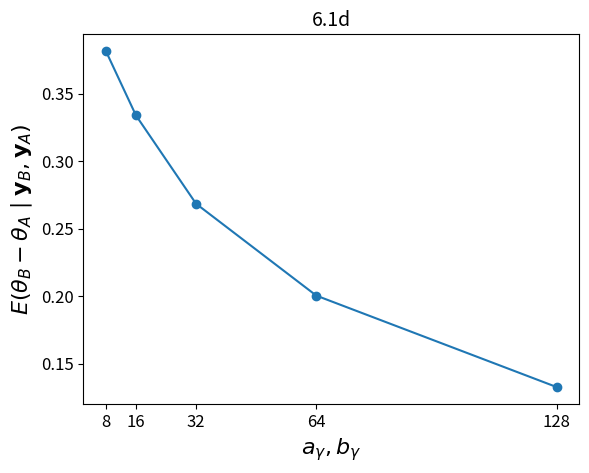

Write Python code to recreate this figure.
# HW 6, Problem 6.1

import numpy as np
from scipy.stats import gamma, poisson, bayes_mvs
from numpy.linalg import norm

import matplotlib
matplotlib.use('Agg')
import matplotlib.pyplot as plt
import sys

fname = 'hw6_1'
imgFmt = 'png'
dpi = 300
labelFontSize = 16
tickFontSize = 12
titleFontSize = 14

str_bach = (
    "1 0 0 1 2 2 1 5 2 0 0 0 0 0 0 1 1 1 0 0 0 1 1 2 1 3 2 0 0 3 0 0 0 2 "
    "1 0 2 1 0 0 1 3 0 1 1 0 2 0 0 2 2 1 3 0 0 0 1 1")
str_nobach = (
    "2 2 1 1 2 2 1 2 1 0 2 1 1 2 0 2 2 0 2 1 0 0 3 6 1 6 4 0 3 2 0 1 0 0 0 3 0 "
    "0 0 0 0 1 0 4 2 1 0 0 1 0 3 2 5 0 1 1 2 1 2 1 2 0 0 0 2 1 0 2 0 2 4 1 1 1 "
    "2 0 1 1 1 1 0 2 3 2 0 2 1 3 1 3 2 2 3 2 0 0 0 1 0 0 0 1 2 0 3 3 0 1 2 2 2 "
    "0 6 0 0 0 2 0 1 1 1 3 3 2 1 1 0 1 0 0 2 0 2 0 1 0 2 0 0 2 2 4 1 2 3 2 0 0 "
    "0 1 0 0 1 5 2 1 3 2 0 2 1 1 3 0 5 0 0 2 4 3 4 0 0 0 0 0 0 2 2 0 0 2 0 0 1 "
    "1 0 2 1 3 3 2 2 0 0 2 3 2 4 3 3 4 0 3 0 1 0 1 2 3 4 1 2 6 2 1 2 2")

data_bach = np.fromstring(str_bach, sep=" ")
data_nobach = np.fromstring(str_nobach, sep=" ")


def part_d(fname=fname):
    fname = fname + '_d'
    nsamps = int(5000)
    gibbs_iter = int(5000)
    burn_in = 1000
    yA = np.zeros(nsamps)
    yB = np.zeros(nsamps)
    ybarA = np.mean(data_bach)
    n = data_bach.size
    ybarB = np.mean(data_nobach)
    m = data_nobach.size
    at = 2.0
    bt = 1.0
    ag_list = (8, 16, 32, 64, 128)
    p = np.zeros(len(ag_list))
    # for idx, ag in enumerate(ag_list):
    #     ag = np.float(ag)
    #     bg = ag
    #     print('ag=',ag)
    #     # set initial values for gma and theta
    #     gma = np.ones(nsamps)*1.0
    #     theta = np.ones(nsamps)*1.0
    #     tol = np.float(1e-4)  # relative tolerance
    #     # Do Gibbs sampling to get theta and gamma
    #     for i in range(gibbs_iter):
    #         gma_old = gma
    #         theta_old = theta
    #         for j in range(nsamps):
    #             theta[j] = gamma.rvs(n*ybarA+m*ybarB+at, scale=1.0/(n+m*gma[j]+bt))
    #             gma[j] = gamma.rvs(m*ybarB+ag, scale=1.0/(m*theta[j]+bg))
    #         if ((norm(gma)-norm(gma_old))/norm(gma_old) < tol) and (i > burn_in):  # burn in
    #             print('break... i=',i)
    #             break
    #     thetaA = theta
    #     thetaB = theta * gma  # gma = thetaA/thetaB
    #     p[idx] = np.mean(thetaB - thetaA)
    #     print('p (ag=',ag,') = ',p[idx])
        
    # # print(p)
    p = [0.38144128,  0.33382475,  0.26846618,  0.20047005,  0.13274658]
    plt.figure()
    plt.plot(ag_list, p, '-o')
    plt.xlabel(r'$a_{\gamma}, b_{\gamma}$',fontsize=labelFontSize)
    plt.ylabel(r'$E(\theta_B -\theta_A \mid \mathbf{y}_B, \mathbf{y}_A)$',fontsize=labelFontSize)
    plt.title(r"6.1d",fontsize=titleFontSize)
    plt.xticks(ag_list, fontsize=tickFontSize)
    plt.yticks(fontsize=tickFontSize)
    plt.savefig(fname+'.'+imgFmt, format=imgFmt)

            

        
    
if __name__ == "__main__":
    if len(sys.argv) == 1:
        part_d()
    else:
        part_d()
